Photos from the image-classification dataset "aurora_train" in the GitHub repository 123675/data. Its 5 classes are: drapery aurora, hotspot aurora, multiple arcs aurora, radial aurora, single arc aurora.

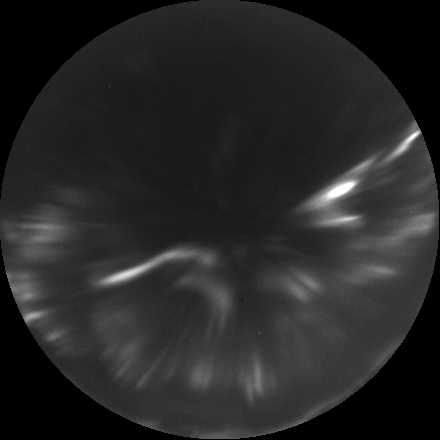
Label: radial aurora

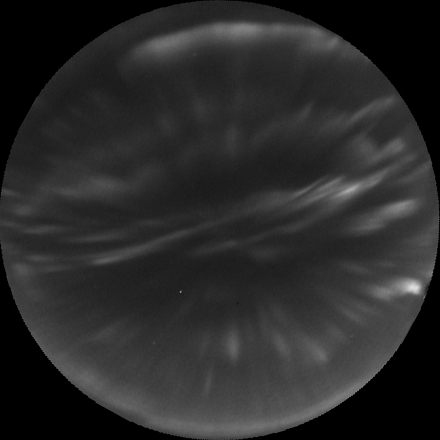
Label: drapery aurora

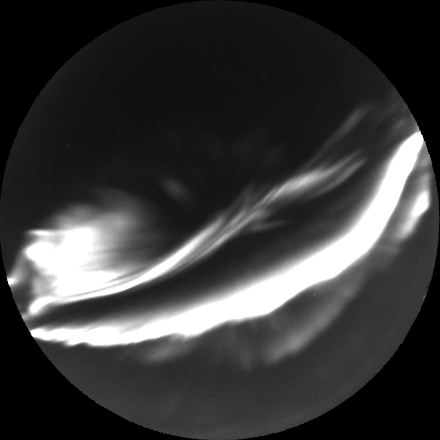
Label: multiple arcs aurora

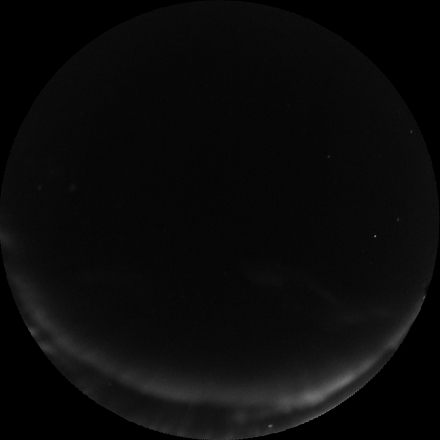
Label: single arc aurora

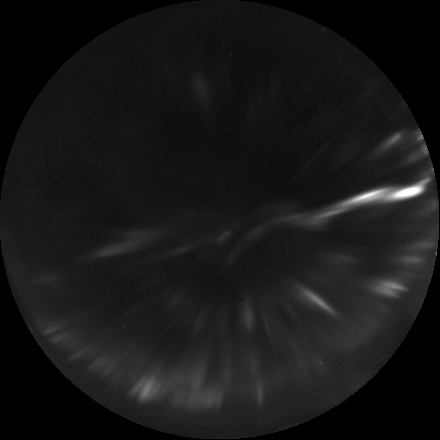
Label: radial aurora

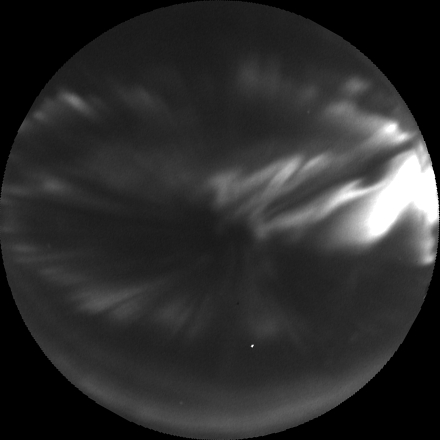
Label: hotspot aurora
